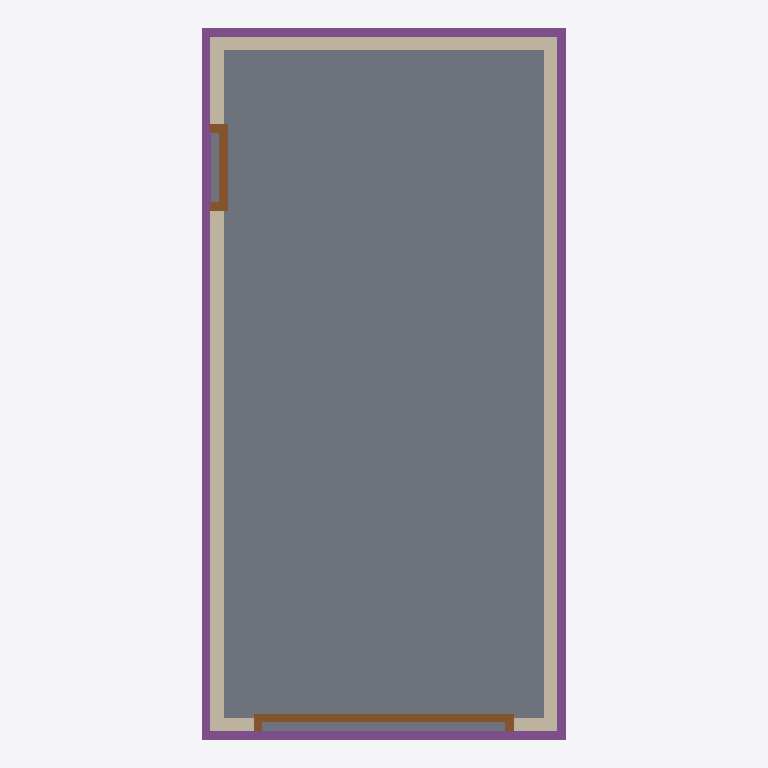
Plan cut of the same IFC building model at storey 'Fundacao' (level -1.00 m, cut at 0.40 m), seen from above with north up, elements coloured by IFC class: 2 doors (brown), 1 slab (grey), 1 wall (beige), 1 footing (purple). Cut surfaces are drawn darker.
Extent 4.2 m × 8.2 m × 4.6 m (x, y, z). Storeys (2): Fundacao at -1.00 m; Telhado at 3.00 m. Elements (8): 2 IfcDoor, 2 IfcSlab, 2 IfcWall, 1 IfcFooting, 1 IfcWindow.

HEADER;
FILE_DESCRIPTION(('ViewDefinition [CoordinationView]'),'2;1');
FILE_NAME('garagem_teste.ifc','2021-05-26T17:44:56',(''),(''),'IfcOpenShell 0.6.0b0','IfcOpenShell 0.6.0b0','');
FILE_SCHEMA(('IFC4'));
ENDSEC;
DATA;
#23=IFCPROJECT('0XhFDCqRL3Dw9OaV4l$XUs',#5,'_TESTE',$,$,$,$,(#21),#19);
#506=IFCBUILDING('3ddgtD9XfBX9B0xyrbGRVw',#5,'Default Building','',$,$,$,$,.ELEMENT.,$,$,$);
#24=IFCBUILDINGSTOREY('2NBjEcxu53AwNPR1t1KhRM',#5,'Fundacao','',$,$,$,'BuildingPart',.COMPLEX.,-1.0);
#78=IFCBUILDINGSTOREY('0R548LpHv0TuQ3PXWE3YxQ',#5,'Alvenaria','',$,$,$,'BuildingPart',.COMPLEX.,$);
#462=IFCBUILDINGSTOREY('2lkH7Y_ZH6QfmQMTnQUhMn',#5,'Telhado','',$,$,$,'BuildingPart',.COMPLEX.,3.0);
#77=IFCSLAB('3L_GTcnUvCXfIx0xChkAUw',#5,'Contrapiso','',$,#44,#76,$,.FLOOR.);
#114=IFCWALL('00kvwxL35FDeG4Nzx$0Lc$',#5,'Parede Externa','',$,#44,#113,$,.MOVABLE.);
#62=IFCFOOTING('0o9oUE27v9MQq2z9RoxWpS',#5,'Fundacoes','',$,#44,#61,$,.CAISSON_FOUNDATION.);
#461=IFCDOOR('2erF_ibzb31gAcDXIC1wn$',#5,'Porta frontal','',$,#44,#460,$,2100.0,3000.0,.DOOR.,.SINGLE_SWING_LEFT.,$);
#384=IFCDOOR('2Ypvoao6T1c9RK_$XNWPTZ',#5,'Porta lateral','',$,#44,#383,$,2100.0,1000.0,.DOOR.,.SINGLE_SWING_LEFT.,$);
ENDSEC;